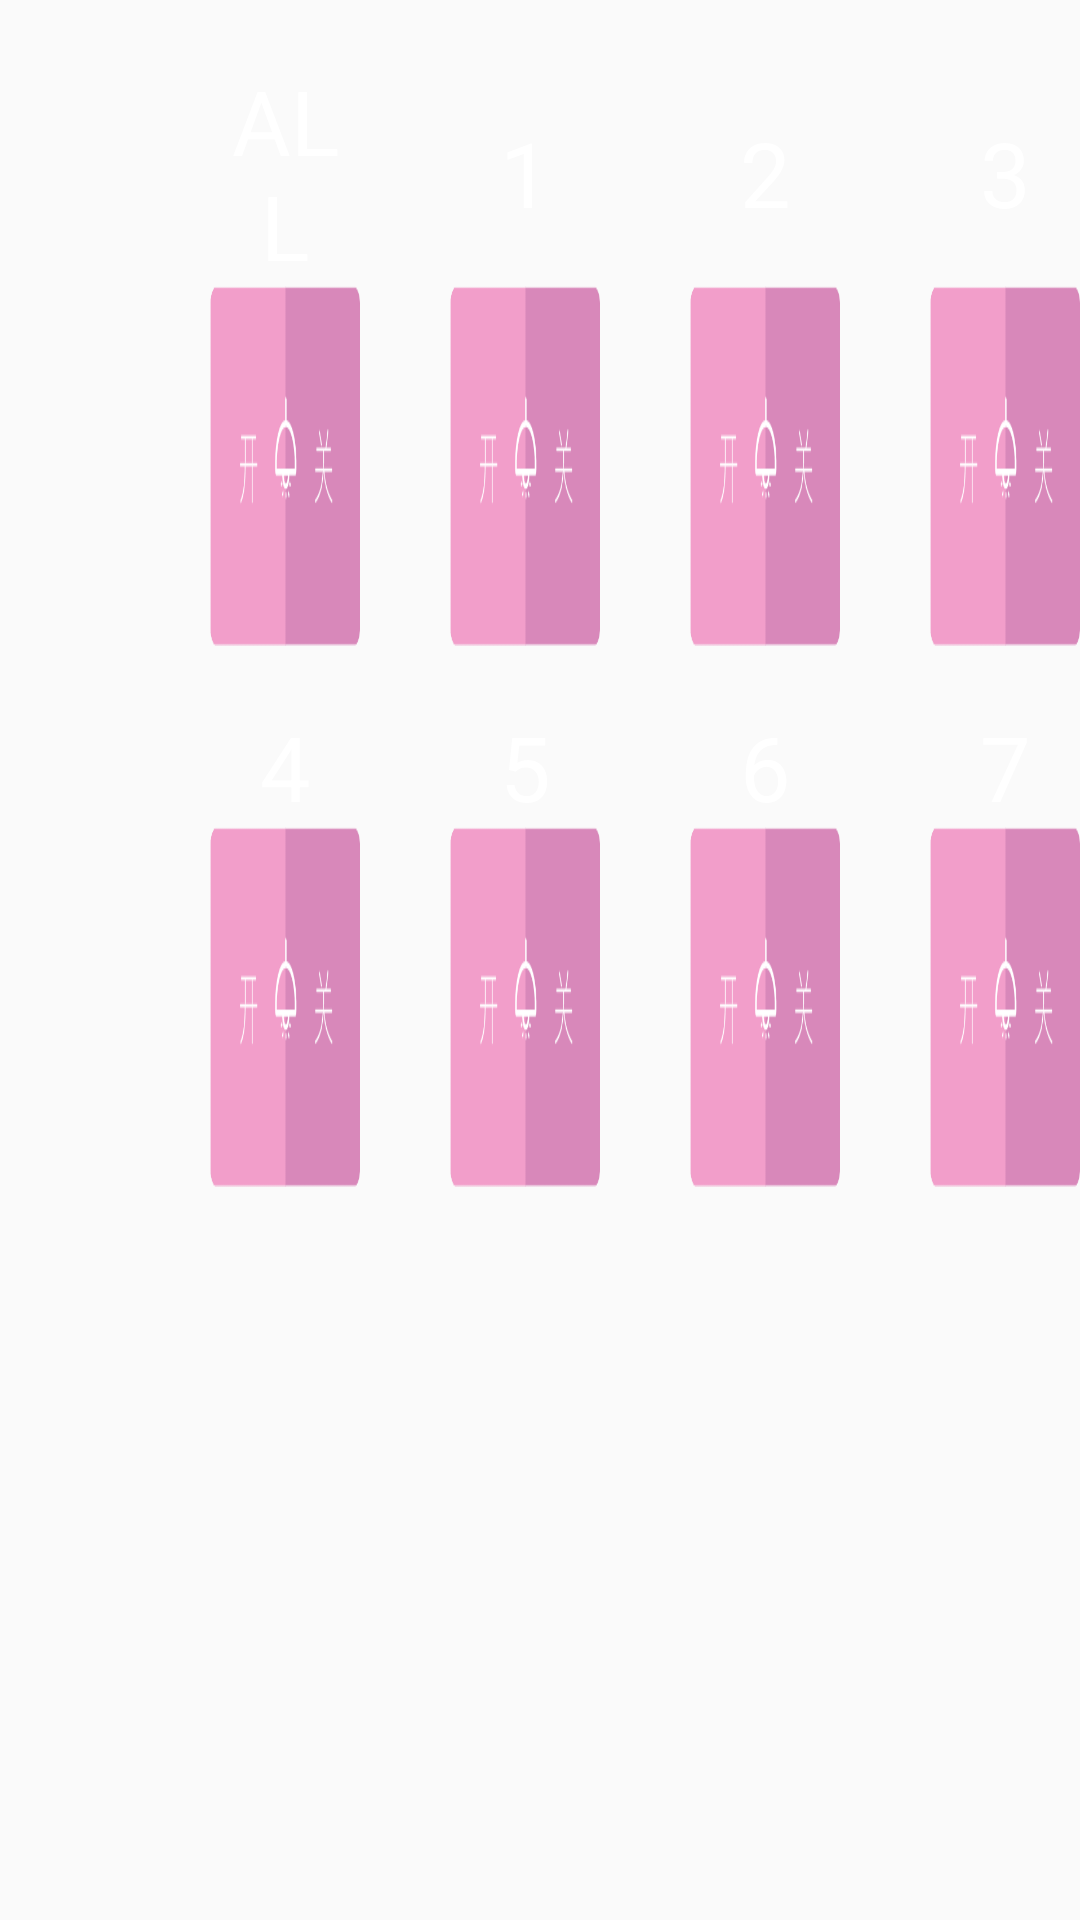

Reconstruct the res/layout file that produces this screen, plus the resources it refers to.
<!-- AndroidManifest.xml: application theme AppTheme -->
<!-- res/layout/tab_light.xml -->
<?xml version="1.0" encoding="utf-8"?>

<LinearLayout xmlns:android="http://schemas.android.com/apk/res/android"
    android:layout_width="match_parent"
    android:layout_height="match_parent"
    android:orientation="vertical">

    <LinearLayout
        android:layout_width="wrap_content"
        android:layout_height="wrap_content"
        android:layout_marginTop="20dp"
        android:orientation="vertical">

        <LinearLayout
            android:layout_width="match_parent"
            android:layout_height="wrap_content"
            android:layout_marginLeft="70dp"
            android:gravity="center"
            android:orientation="horizontal">

            <TextView
                android:id="@+id/textView2"
                android:layout_width="180dp"
                android:layout_height="wrap_content"
                android:layout_weight="1"
                android:gravity="center"
                android:text="ALL"
                android:textColor="@android:color/background_light"
                android:textSize="30sp" />

            <TextView
                android:id="@+id/textView3"
                android:layout_width="180dp"
                android:layout_height="wrap_content"
                android:layout_marginLeft="30dp"
                android:layout_weight="1"
                android:gravity="center"
                android:text="1"
                android:textColor="@android:color/background_light"
                android:textSize="30sp" />

            <TextView
                android:id="@+id/textView4"
                android:layout_width="180dp"
                android:layout_height="wrap_content"
                android:layout_marginLeft="30dp"
                android:layout_weight="1"
                android:gravity="center"
                android:text="2"
                android:textColor="@android:color/background_light"
                android:textSize="30sp" />

            <TextView
                android:id="@+id/textView5"
                android:layout_width="180dp"
                android:layout_height="wrap_content"
                android:layout_marginLeft="30dp"
                android:layout_weight="1"
                android:gravity="center"
                android:text="3"
                android:textColor="@android:color/background_light"
                android:textSize="30sp" />
        </LinearLayout>

        <LinearLayout
            android:layout_width="wrap_content"
            android:layout_height="wrap_content"
            android:layout_marginLeft="70dp"
            android:orientation="horizontal">

            //0

            <Button
                android:id="@+id/bt_light_0_on"
                android:layout_width="90dp"
                android:layout_height="120dp"
                android:layout_weight="1"
                android:background="@drawable/btn_light_on"
                android:onClick="light" />

            <Button
                android:id="@+id/bt_light_0_off"
                android:layout_width="90dp"
                android:layout_height="120dp"
                android:layout_weight="1"
                android:background="@drawable/btn_light_off"
                android:onClick="light" />

            //1

            <Button
                android:id="@+id/bt_light_1_on"
                android:layout_width="90dp"
                android:layout_height="120dp"
                android:layout_marginLeft="30dp"
                android:layout_weight="1"
                android:background="@drawable/btn_light_on"
                android:onClick="light" />

            <Button
                android:id="@+id/bt_light_1_off"
                android:layout_width="90dp"
                android:layout_height="120dp"
                android:layout_weight="1"
                android:background="@drawable/btn_light_off"
                android:onClick="light" />

            //2

            <Button
                android:id="@+id/bt_light_2_on"
                android:layout_width="90dp"
                android:layout_height="120dp"
                android:layout_marginLeft="30dp"
                android:layout_weight="1"
                android:background="@drawable/btn_light_on"
                android:onClick="light"  />

            <Button
                android:id="@+id/bt_light_2_off"
                android:layout_width="90dp"
                android:layout_height="120dp"
                android:layout_weight="1"
                android:background="@drawable/btn_light_off"
                android:onClick="light"  />

            //3

            <Button
                android:id="@+id/bt_light_3_on"
                android:layout_width="90dp"
                android:layout_height="120dp"
                android:layout_marginLeft="30dp"
                android:layout_weight="1"
                android:background="@drawable/btn_light_on"
                android:onClick="light"  />

            <Button
                android:id="@+id/bt_light_3_off"
                android:layout_width="90dp"
                android:layout_height="120dp"
                android:layout_weight="1"
                android:background="@drawable/btn_light_off"
                android:onClick="light"  />


        </LinearLayout>
    </LinearLayout>


    <LinearLayout
        android:layout_width="wrap_content"
        android:layout_height="wrap_content"
        android:layout_marginTop="20dp"
        android:orientation="vertical">

        <LinearLayout
            android:layout_width="match_parent"
            android:layout_height="wrap_content"
            android:layout_marginLeft="70dp"
            android:gravity="center"
            android:orientation="horizontal">

            <TextView
                android:id="@+id/textView6"
                android:layout_width="180dp"
                android:layout_height="wrap_content"
                android:layout_weight="1"
                android:gravity="center"
                android:text="4"
                android:textColor="@android:color/background_light"
                android:textSize="30sp" />

            <TextView
                android:id="@+id/textView7"
                android:layout_width="180dp"
                android:layout_height="wrap_content"
                android:layout_marginLeft="30dp"
                android:layout_weight="1"
                android:gravity="center"
                android:text="5"
                android:textColor="@android:color/background_light"
                android:textSize="30sp" />

            <TextView
                android:id="@+id/textView8"
                android:layout_width="180dp"
                android:layout_height="wrap_content"
                android:layout_marginLeft="30dp"
                android:layout_weight="1"
                android:gravity="center"
                android:text="6"
                android:textColor="@android:color/background_light"
                android:textSize="30sp" />

            <TextView
                android:id="@+id/textView9"
                android:layout_width="180dp"
                android:layout_height="wrap_content"
                android:layout_marginLeft="30dp"
                android:layout_weight="1"
                android:gravity="center"
                android:text="7"
                android:textColor="@android:color/background_light"
                android:textSize="30sp" />
        </LinearLayout>

        <LinearLayout
            android:layout_width="wrap_content"
            android:layout_height="wrap_content"
            android:layout_marginLeft="70dp"
            android:orientation="horizontal">

            //4

            <Button
                android:id="@+id/bt_light_4_on"
                android:layout_width="90dp"
                android:layout_height="120dp"
                android:layout_weight="1"
                android:background="@drawable/btn_light_on"
                android:onClick="light"  />

            <Button
                android:id="@+id/bt_light_4_off"
                android:layout_width="90dp"
                android:layout_height="120dp"
                android:layout_weight="1"
                android:background="@drawable/btn_light_off"
                android:onClick="light"  />

            //5

            <Button
                android:id="@+id/bt_light_5_on"
                android:layout_width="90dp"
                android:layout_height="120dp"
                android:layout_marginLeft="30dp"
                android:layout_weight="1"
                android:background="@drawable/btn_light_on"
                android:onClick="light"  />

            <Button
                android:id="@+id/bt_light_5_off"
                android:layout_width="90dp"
                android:layout_height="120dp"
                android:layout_weight="1"
                android:background="@drawable/btn_light_off"
                android:onClick="light"  />

            //6

            <Button
                android:id="@+id/bt_light_6_on"
                android:layout_width="90dp"
                android:layout_height="120dp"
                android:layout_marginLeft="30dp"
                android:layout_weight="1"
                android:background="@drawable/btn_light_on"
                android:onClick="light" />

            <Button
                android:id="@+id/bt_light_6_off"
                android:layout_width="90dp"
                android:layout_height="120dp"
                android:layout_weight="1"
                android:background="@drawable/btn_light_off"
                android:onClick="light"  />

            //7

            <Button
                android:id="@+id/bt_light_7_on"
                android:layout_width="90dp"
                android:layout_height="120dp"
                android:layout_marginLeft="30dp"
                android:layout_weight="1"
                android:background="@drawable/btn_light_on"
                android:onClick="light"  />

            <Button
                android:id="@+id/bt_light_7_off"
                android:layout_width="90dp"
                android:layout_height="120dp"
                android:layout_weight="1"
                android:background="@drawable/btn_light_off"
                android:onClick="light" />
        </LinearLayout>
    </LinearLayout>


</LinearLayout>
<!-- resources referenced by this layout -->
<resources>
  <!-- drawable btn_light_off (drawable) -->
  <?xml version="1.0" encoding="utf-8"?>
  
  <selector xmlns:android="http://schemas.android.com/apk/res/android">
      <item android:drawable="@drawable/bt_light_2" android:state_pressed="false"/>
      
      <item android:drawable="@drawable/bt_light_2c" android:state_pressed="true" />
  </selector>
  <!-- drawable btn_light_on (drawable) -->
  <?xml version="1.0" encoding="utf-8"?>
  
  <selector xmlns:android="http://schemas.android.com/apk/res/android">
      <item android:drawable="@drawable/bt_light_1" android:state_pressed="false"/>
      
      <item android:drawable="@drawable/bt_light_1c" android:state_pressed="true" />
  </selector>
  <style name="AppTheme" parent="Theme.AppCompat.Light.DarkActionBar">
          
          <item name="colorPrimary">@color/colorPrimary</item>
          <item name="colorPrimaryDark">@color/colorPrimaryDark</item>
          <item name="colorAccent">@color/colorAccent</item>
      </style>
  <!-- drawable bt_light_2: png bitmap (drawable, 3837 bytes) -->
  <!-- drawable bt_light_2c: png bitmap (drawable, 17843 bytes) -->
  <!-- drawable bt_light_1: png bitmap (drawable, 3382 bytes) -->
  <!-- drawable bt_light_1c: png bitmap (drawable, 16539 bytes) -->
  <!-- not gathered from this repository: default colours our renderer supplied (Android Studio template values) -->
  <color name="colorPrimary">#FF6200EE</color>
  <color name="colorPrimaryDark">#FF3700B3</color>
  <color name="colorAccent">#FF03DAC5</color>
</resources>
